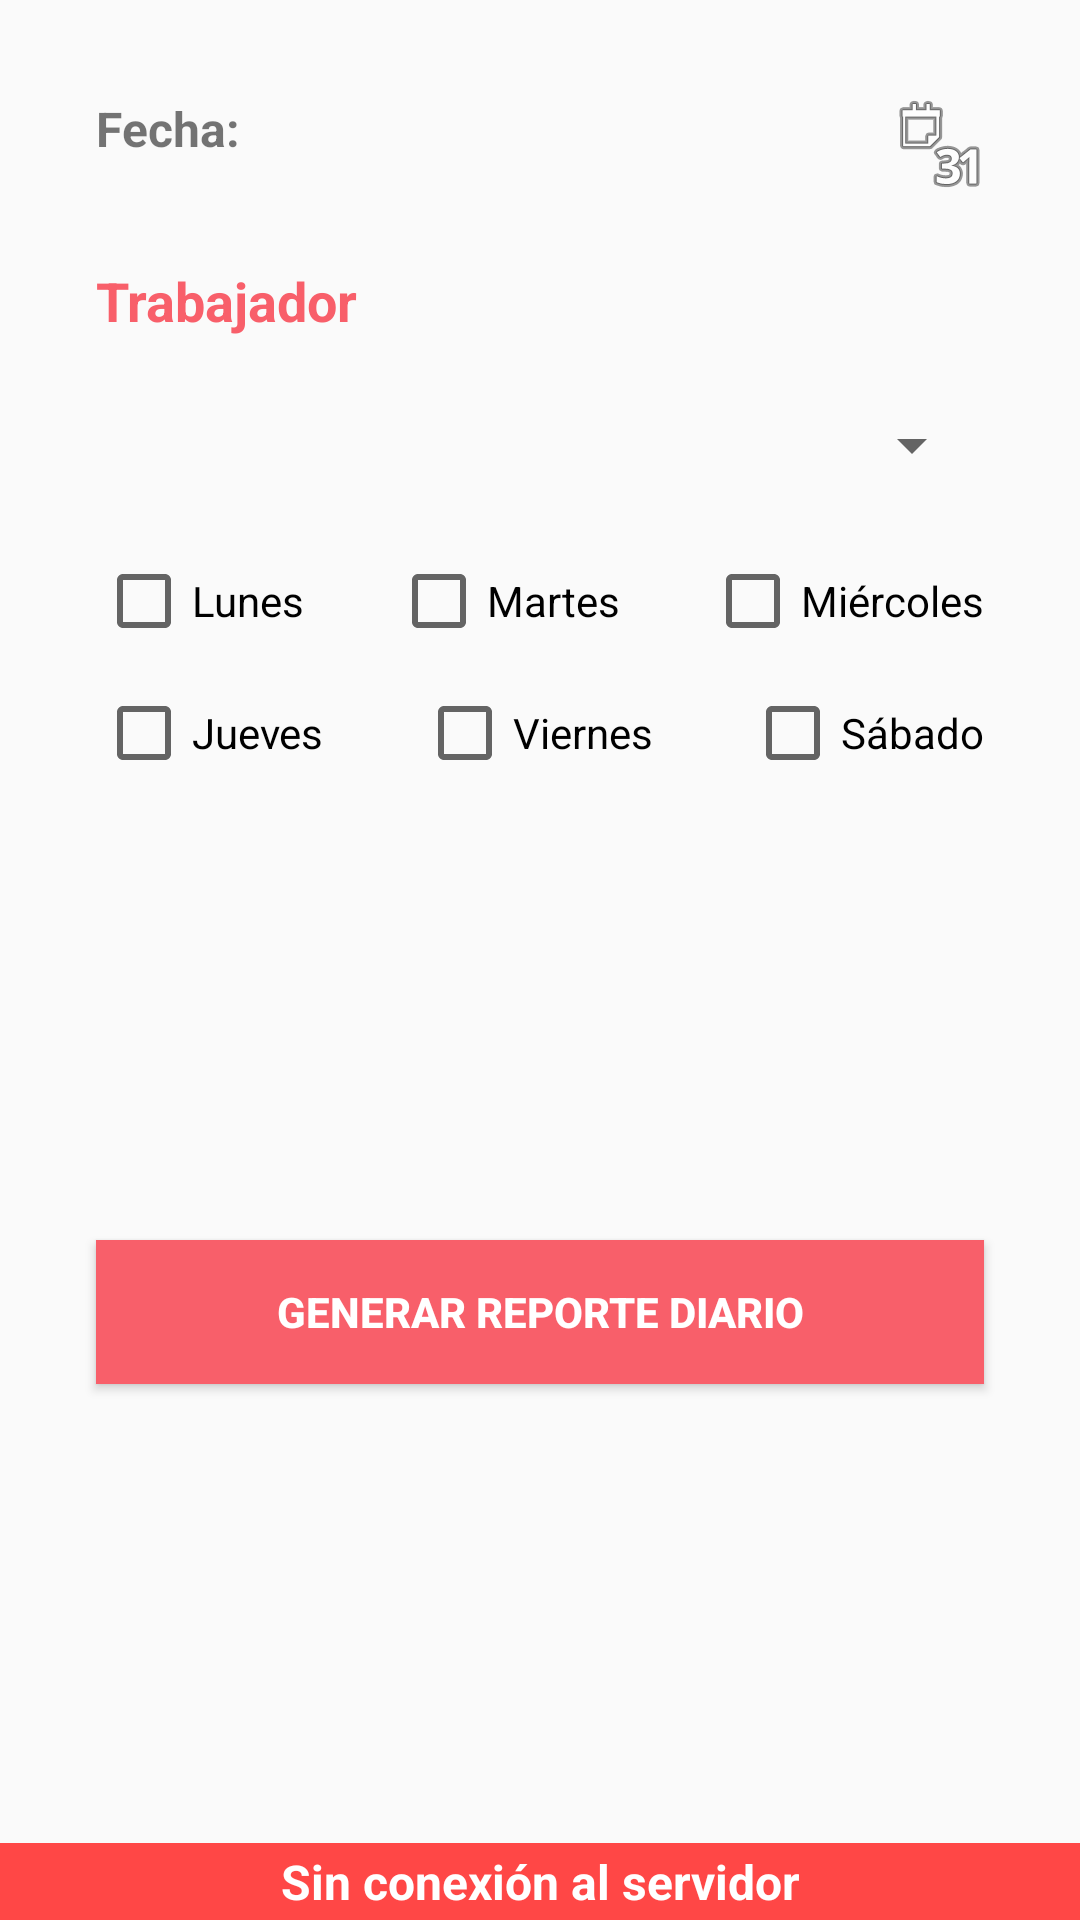

Produce the Android XML layout that renders to this screen, including the resource entries it uses.
<!-- AndroidManifest.xml: activity theme Theme.AppCompat.Light.NoActionBar -->
<!-- res/layout/activity_generar_reporte_rendimiento.xml -->
<?xml version="1.0" encoding="utf-8"?>
<androidx.constraintlayout.widget.ConstraintLayout xmlns:android="http://schemas.android.com/apk/res/android"
    xmlns:app="http://schemas.android.com/apk/res-auto"
    xmlns:tools="http://schemas.android.com/tools"
    android:layout_width="match_parent"
    android:layout_height="match_parent"
    tools:context=".ui.views.reporte.GenerarReporteRendimientoActivity">

    <TextView
        android:id="@+id/editTextFecha"
        android:layout_width="0dp"
        android:layout_height="wrap_content"
        android:layout_marginStart="32dp"
        android:layout_marginLeft="32dp"
        android:layout_marginTop="32dp"
        android:layout_marginEnd="32dp"
        android:layout_marginRight="32dp"
        android:clickable="true"
        android:drawableRight="@android:drawable/ic_menu_month"
        android:focusable="false"
        android:text="Fecha: "
        android:textSize="16dp"
        android:textStyle="bold"
        app:layout_constraintEnd_toEndOf="parent"
        app:layout_constraintHorizontal_bias="1.0"
        app:layout_constraintStart_toStartOf="parent"
        app:layout_constraintTop_toTopOf="parent" />

    <TextView
        android:id="@+id/textTrabajador"
        android:layout_width="0dp"
        android:layout_height="wrap_content"
        android:layout_marginStart="32dp"
        android:layout_marginLeft="32dp"
        android:layout_marginTop="24dp"
        android:layout_marginEnd="32dp"
        android:layout_marginRight="32dp"
        android:text="Trabajador"
        android:textColor="#f85f6a"
        android:textSize="18sp"
        android:textStyle="bold"
        app:layout_constraintEnd_toEndOf="parent"
        app:layout_constraintHorizontal_bias="1.0"
        app:layout_constraintStart_toStartOf="parent"
        app:layout_constraintTop_toBottomOf="@+id/editTextFecha" />

    <Spinner
        android:id="@+id/spinnerTrabajador"
        android:layout_width="0dp"
        android:layout_height="wrap_content"
        android:layout_marginStart="32dp"
        android:layout_marginLeft="32dp"
        android:layout_marginTop="24dp"
        android:layout_marginEnd="32dp"
        android:layout_marginRight="32dp"
        app:layout_constraintEnd_toEndOf="parent"
        app:layout_constraintStart_toStartOf="parent"
        app:layout_constraintTop_toBottomOf="@+id/textTrabajador" />

    <CheckBox
        android:id="@+id/jueves"
        android:layout_width="wrap_content"
        android:layout_height="wrap_content"
        android:layout_marginStart="32dp"
        android:layout_marginLeft="32dp"
        android:layout_marginTop="12dp"
        android:text="Jueves"
        app:layout_constraintStart_toStartOf="parent"
        app:layout_constraintTop_toBottomOf="@+id/lunes" />

    <CheckBox
        android:id="@+id/viernes"
        android:layout_width="wrap_content"
        android:layout_height="wrap_content"
        android:layout_marginTop="12dp"
        android:text="Viernes"
        app:layout_constraintEnd_toStartOf="@+id/sabado"
        app:layout_constraintStart_toEndOf="@+id/jueves"
        app:layout_constraintTop_toBottomOf="@+id/martes" />

    <CheckBox
        android:id="@+id/miercoles"
        android:layout_width="wrap_content"
        android:layout_height="wrap_content"
        android:layout_marginTop="24dp"
        android:layout_marginEnd="32dp"
        android:layout_marginRight="32dp"
        android:text="Miércoles"
        app:layout_constraintEnd_toEndOf="parent"
        app:layout_constraintTop_toBottomOf="@+id/spinnerTrabajador" />

    <CheckBox
        android:id="@+id/lunes"
        android:layout_width="wrap_content"
        android:layout_height="wrap_content"
        android:layout_marginStart="32dp"
        android:layout_marginLeft="32dp"
        android:layout_marginTop="24dp"
        android:text="Lunes"
        app:layout_constraintStart_toStartOf="parent"
        app:layout_constraintTop_toBottomOf="@+id/spinnerTrabajador" />

    <CheckBox
        android:id="@+id/martes"
        android:layout_width="wrap_content"
        android:layout_height="wrap_content"
        android:layout_marginTop="24dp"
        android:text="Martes"
        app:layout_constraintEnd_toStartOf="@+id/miercoles"
        app:layout_constraintHorizontal_bias="0.508"
        app:layout_constraintStart_toEndOf="@+id/lunes"
        app:layout_constraintTop_toBottomOf="@+id/spinnerTrabajador" />

    <CheckBox
        android:id="@+id/sabado"
        android:layout_width="wrap_content"
        android:layout_height="wrap_content"
        android:layout_marginTop="12dp"
        android:layout_marginEnd="32dp"
        android:layout_marginRight="32dp"
        android:text="Sábado"
        app:layout_constraintEnd_toEndOf="parent"
        app:layout_constraintTop_toBottomOf="@+id/miercoles" />

    <Button
        android:id="@+id/generarReporteRendimiento"
        android:layout_width="0dp"
        android:layout_height="wrap_content"
        android:layout_marginStart="32dp"
        android:layout_marginLeft="32dp"
        android:layout_marginEnd="32dp"
        android:layout_marginRight="32dp"
        android:background="#F85F6A"
        android:fontFamily="sans-serif-medium"
        android:text="Generar reporte diario"
        android:textColor="#FFFFFF"
        android:textStyle="bold"
        app:layout_constraintBottom_toTopOf="@+id/offline"
        app:layout_constraintEnd_toEndOf="parent"
        app:layout_constraintStart_toStartOf="parent"
        app:layout_constraintTop_toBottomOf="@+id/viernes" />

    <TextView
        android:id="@+id/offline"
        android:layout_width="0dp"
        android:layout_height="wrap_content"
        android:background="#FF4746"
        android:fontFamily="sans-serif"
        android:gravity="center"
        android:paddingLeft="2dp"
        android:paddingTop="2dp"
        android:paddingRight="2dp"
        android:paddingBottom="2dp"
        android:text="@string/connected"
        android:textColor="#FFFFFF"
        android:textSize="16dp"
        android:textStyle="bold"
        app:layout_constraintBottom_toBottomOf="parent"
        app:layout_constraintEnd_toEndOf="parent"
        app:layout_constraintHorizontal_bias="0.0"
        app:layout_constraintStart_toStartOf="parent" />
</androidx.constraintlayout.widget.ConstraintLayout>
<!-- resources referenced by this layout -->
<resources>
  <string name="connected">Sin conexión al servidor</string>
</resources>
